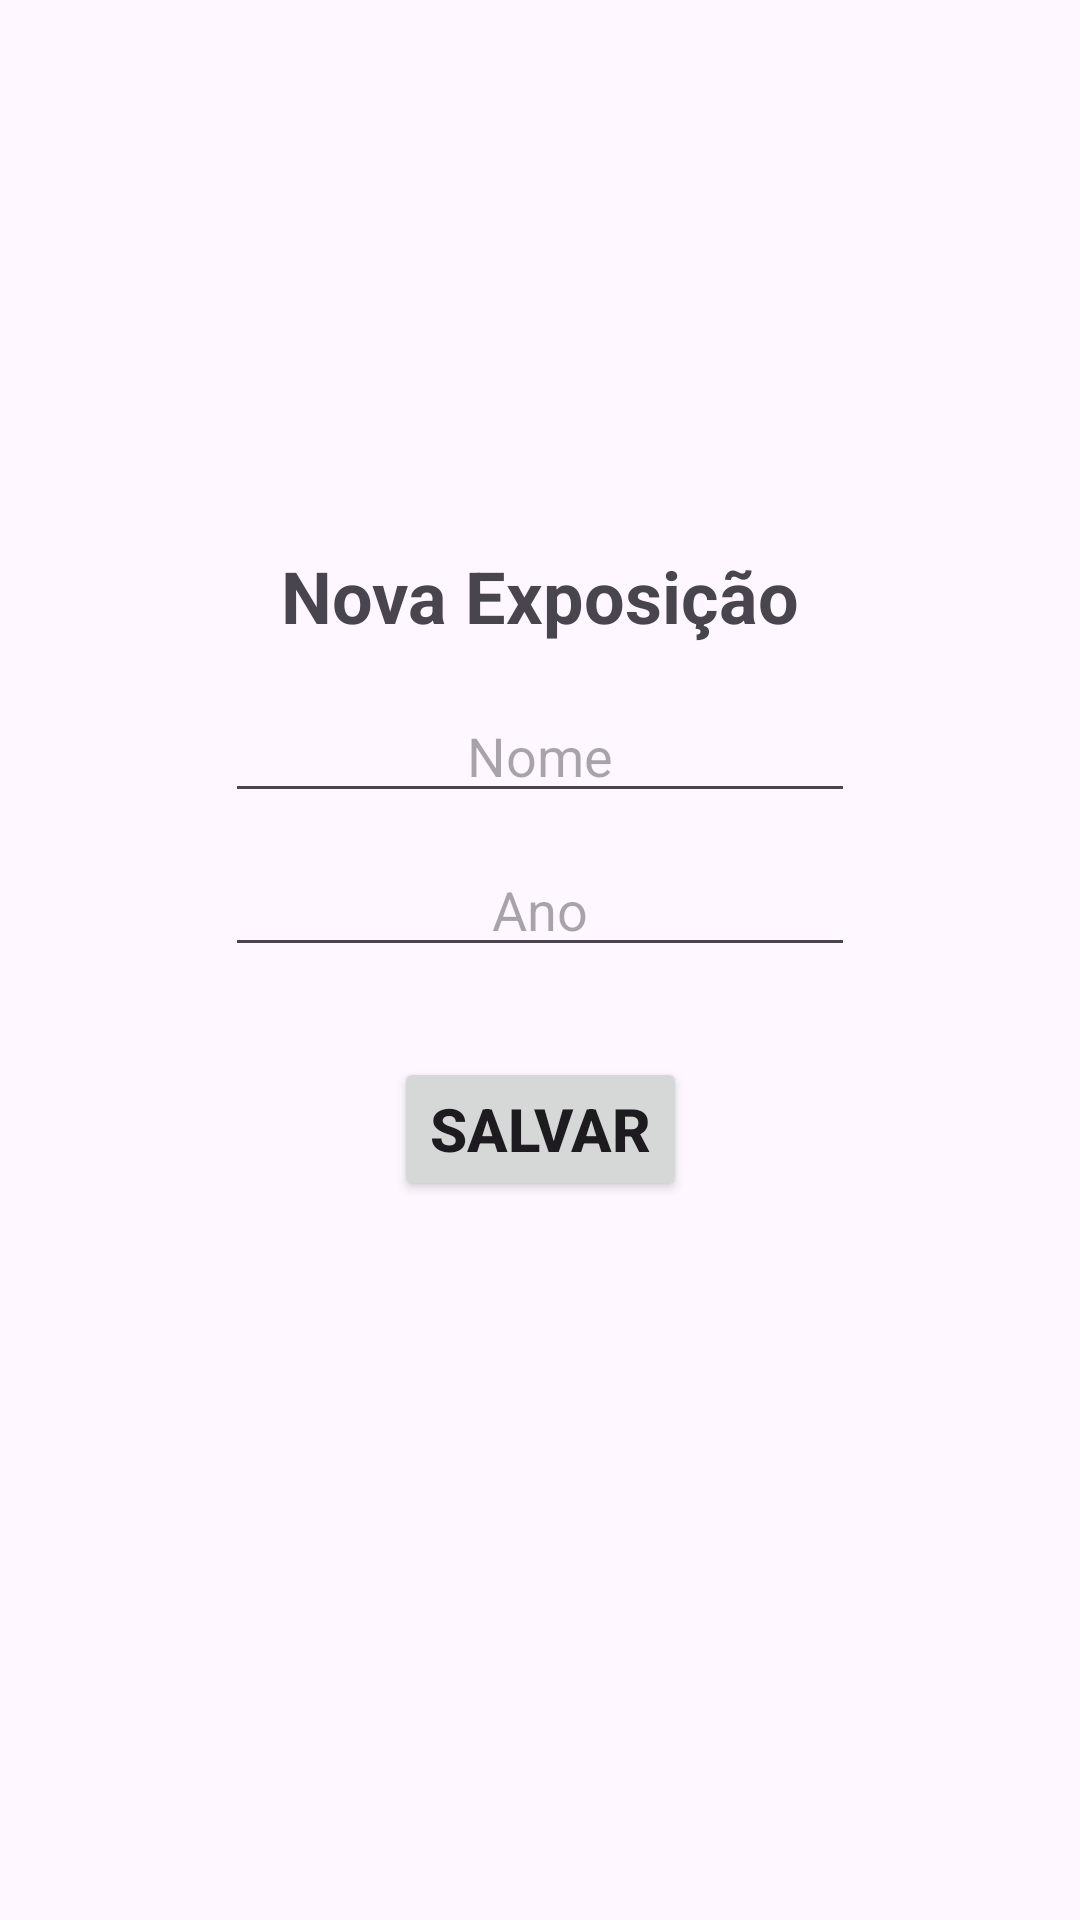

Produce the Android XML layout that renders to this screen, including the resource entries it uses.
<!-- AndroidManifest.xml: application theme Theme.UniforDex -->
<!-- res/layout/activity_adm_criar_exposicoes.xml -->
<?xml version="1.0" encoding="utf-8"?>
<androidx.constraintlayout.widget.ConstraintLayout xmlns:android="http://schemas.android.com/apk/res/android"
    xmlns:app="http://schemas.android.com/apk/res-auto"
    xmlns:tools="http://schemas.android.com/tools"
    android:id="@+id/main"
    android:layout_width="match_parent"
    android:layout_height="match_parent"
    tools:context=".ADM_Criar_Exposicoes">

    <TextView
        android:id="@+id/textView2"
        android:layout_width="wrap_content"
        android:layout_height="wrap_content"
        android:text="Nova Exposição"
        android:textSize="24sp"
        android:textStyle="bold"
        app:layout_constraintBottom_toBottomOf="parent"
        app:layout_constraintEnd_toEndOf="parent"
        app:layout_constraintStart_toStartOf="parent"
        app:layout_constraintTop_toTopOf="parent"
        app:layout_constraintVertical_bias="0.3" />

    <EditText
        android:id="@+id/add_txt_nome"
        android:layout_width="wrap_content"
        android:layout_height="wrap_content"
        android:layout_marginTop="15dp"
        android:ems="10"
        android:inputType="text"
        android:hint="Nome"
        android:textAlignment="center"
        app:layout_constraintEnd_toEndOf="parent"
        app:layout_constraintStart_toStartOf="parent"
        app:layout_constraintTop_toBottomOf="@+id/textView2" />

    <EditText
        android:id="@+id/add_txt_ano"
        android:layout_width="wrap_content"
        android:layout_height="wrap_content"
        android:layout_marginTop="10dp"
        android:ems="10"
        android:hint="Ano"
        android:inputType="number"
        android:textAlignment="center"
        app:layout_constraintEnd_toEndOf="parent"
        app:layout_constraintStart_toStartOf="parent"
        app:layout_constraintTop_toBottomOf="@+id/add_txt_nome" />

    <Button
        android:id="@+id/btn_salvar_dados_expo"
        android:layout_width="wrap_content"
        android:layout_height="wrap_content"
        android:layout_marginTop="30dp"
        android:text="Salvar"
        android:textSize="20sp"
        android:textStyle="bold"
        app:layout_constraintEnd_toEndOf="parent"
        app:layout_constraintStart_toStartOf="parent"
        app:layout_constraintTop_toBottomOf="@+id/add_txt_ano" />

    <androidx.appcompat.widget.AppCompatButton
        android:id="@+id/btn_ir_para_adm_expo"
        android:layout_width="50dp"
        android:layout_height="50dp"
        android:layout_marginStart="8dp"
        android:layout_marginTop="8dp"
        app:layout_constraintStart_toStartOf="parent"
        app:layout_constraintTop_toTopOf="parent"
        android:background="@drawable/background_button"
        android:drawableBottom="@drawable/ic_arrow_back"/>

</androidx.constraintlayout.widget.ConstraintLayout>
<!-- resources referenced by this layout -->
<resources>
  <style name="Theme.UniforDex" parent="Base.Theme.UniforDex" />
  <style name="Base.Theme.UniforDex" parent="Theme.Material3.DayNight.NoActionBar">
          
          
      </style>
</resources>
